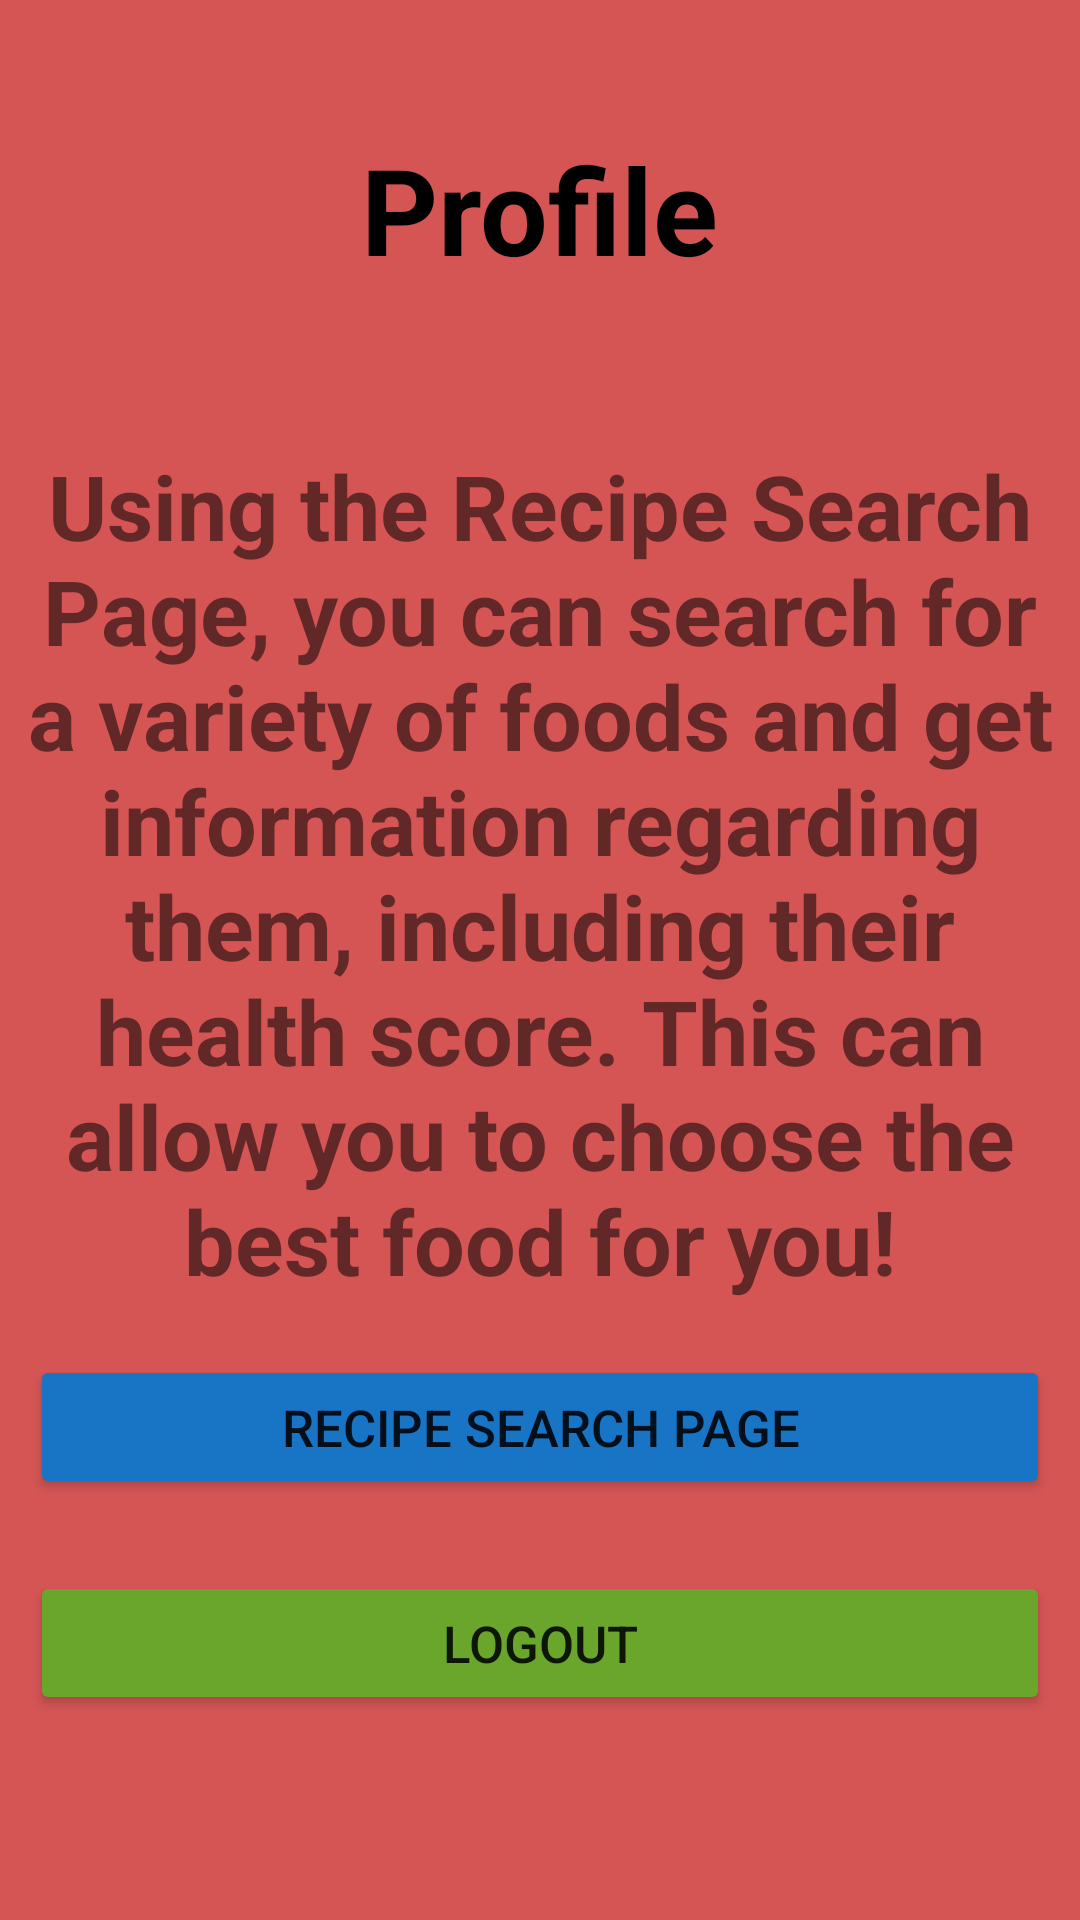

Write the Android layout XML for this screen, with the resource values it uses.
<!-- AndroidManifest.xml: application theme Theme.FinalAppSaumit -->
<!-- res/layout/activity_user_profile.xml -->
<?xml version="1.0" encoding="utf-8"?>
<androidx.constraintlayout.widget.ConstraintLayout xmlns:android="http://schemas.android.com/apk/res/android"
    xmlns:app="http://schemas.android.com/apk/res-auto"
    xmlns:tools="http://schemas.android.com/tools"
    android:layout_width="match_parent"
    android:layout_height="match_parent"
    android:background="#D55555"
    tools:context=".UserProfile">

    <TextView
        android:id="@+id/textViewPF"
        android:layout_width="wrap_content"
        android:layout_height="wrap_content"
        android:layout_marginTop="43dp"
        android:text="Profile"
        android:textColor="@color/black"
        android:textSize="40sp"
        android:textStyle="bold"
        app:layout_constraintEnd_toEndOf="parent"
        app:layout_constraintStart_toStartOf="parent"
        app:layout_constraintTop_toTopOf="parent" />


    <TextView
        android:id="@+id/profileName"
        android:layout_width="match_parent"
        android:layout_height="wrap_content"
        android:layout_marginTop="52dp"
        android:gravity="center"
        android:text="Using the Recipe Search Page, you can search for a variety of foods and get information regarding them, including their health score. This can allow you to choose the best food for you!"
        android:textSize="30sp"
        android:textStyle="bold"
        app:layout_constraintEnd_toEndOf="parent"
        app:layout_constraintStart_toStartOf="parent"
        app:layout_constraintTop_toBottomOf="@+id/textViewPF" />

    <Button
        android:id="@+id/RecipeSearcher"
        android:layout_width="0dp"
        android:layout_height="wrap_content"
        android:backgroundTint="#1874C5"
        android:text="Recipe Search Page"
        android:textSize="17sp"
        app:layout_constraintBottom_toBottomOf="parent"
        app:layout_constraintEnd_toEndOf="@+id/logoutButton"
        app:layout_constraintHorizontal_bias="1.0"
        app:layout_constraintStart_toStartOf="@+id/logoutButton"
        app:layout_constraintTop_toBottomOf="@+id/profileName"
        app:layout_constraintVertical_bias="0.113" />

    <Button
        android:id="@+id/logoutButton"
        android:layout_width="0dp"
        android:layout_height="wrap_content"
        android:layout_marginStart="10dp"
        android:layout_marginTop="24dp"
        android:layout_marginEnd="10dp"
        android:backgroundTint="#6AA62B"
        android:text="Logout"
        android:textSize="17sp"
        app:layout_constraintEnd_toEndOf="parent"
        app:layout_constraintHorizontal_bias="0.0"
        app:layout_constraintStart_toStartOf="parent"
        app:layout_constraintTop_toBottomOf="@+id/RecipeSearcher" />


</androidx.constraintlayout.widget.ConstraintLayout>
<!-- resources referenced by this layout -->
<resources>
  <style name="Theme.FinalAppSaumit" parent="Theme.MaterialComponents.DayNight.DarkActionBar">
          
          <item name="colorPrimary">@color/purple_500</item>
          <item name="colorPrimaryVariant">@color/purple_700</item>
          <item name="colorOnPrimary">@color/white</item>
          
          <item name="colorSecondary">@color/teal_200</item>
          <item name="colorSecondaryVariant">@color/teal_700</item>
          <item name="colorOnSecondary">@color/black</item>
          
          <item name="android:statusBarColor" tools:targetApi="l">?attr/colorPrimaryVariant</item>
          
      </style>
  <!-- not gathered from this repository: default colours our renderer supplied (Android Studio template values) -->
  <color name="purple_500">#FF6200EE</color>
  <color name="purple_700">#FF3700B3</color>
  <color name="teal_200">#FF03DAC5</color>
  <color name="teal_700">#FF018786</color>
  <color name="black">#FF000000</color>
  <color name="white">#FFFFFFFF</color>
</resources>
